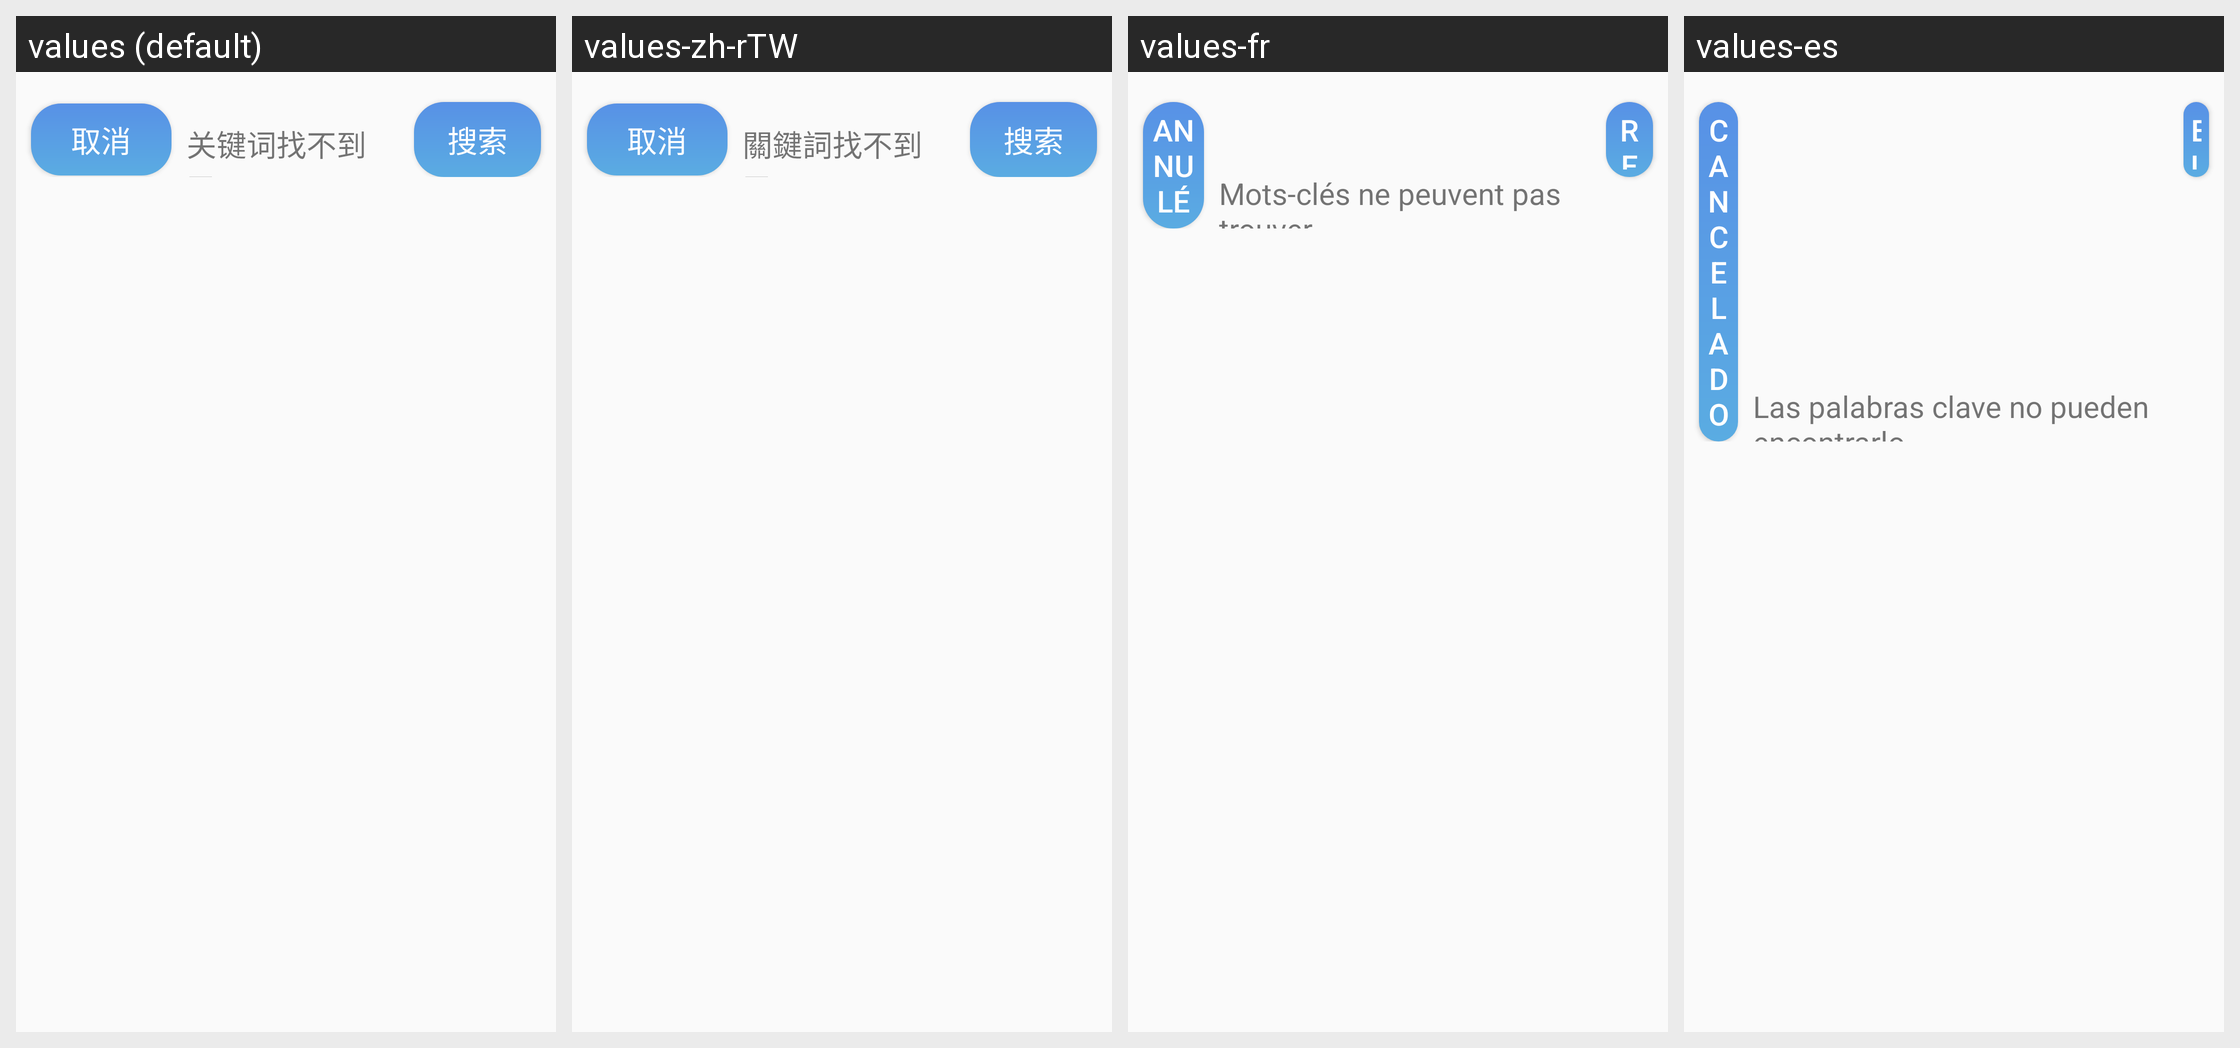

Translations of the strings shown on this Android screen, per locale in the grid:
Android screen res/layout/activity_search_list.xml rendered under 4 locales, left to right: values (default), values-zh-rTW, values-fr, values-es. Device: Nexus 5 (rendered at 1080×1920; each locale shown at half size, 540×960, under a caption strip naming it); theme AppTheme.
Other locales in the repository, not shown: values-ar, values-de, values-en, values-ja, values-ko, values-pt, values-zh-rCN.
Strings drawn on this screen, with the default value and each locale's value (text and hints the layout hard-codes, and strings that could not be matched under every locale, appear in the picture but are not listed):

cancel
  values: 取消
  values-zh-rTW: 取消
  values-fr: annulé
  values-es: cancelado

show_tag
  values: 关键词找不到了...
  values-zh-rTW: 關鍵詞找不到了...
  values-fr: Mots-clés ne peuvent pas trouver ...
  values-es: Las palabras clave no pueden encontrarlo ...

search
  values: 搜索
  values-zh-rTW: 搜索
  values-fr: Rechercher
  values-es: Buscar
